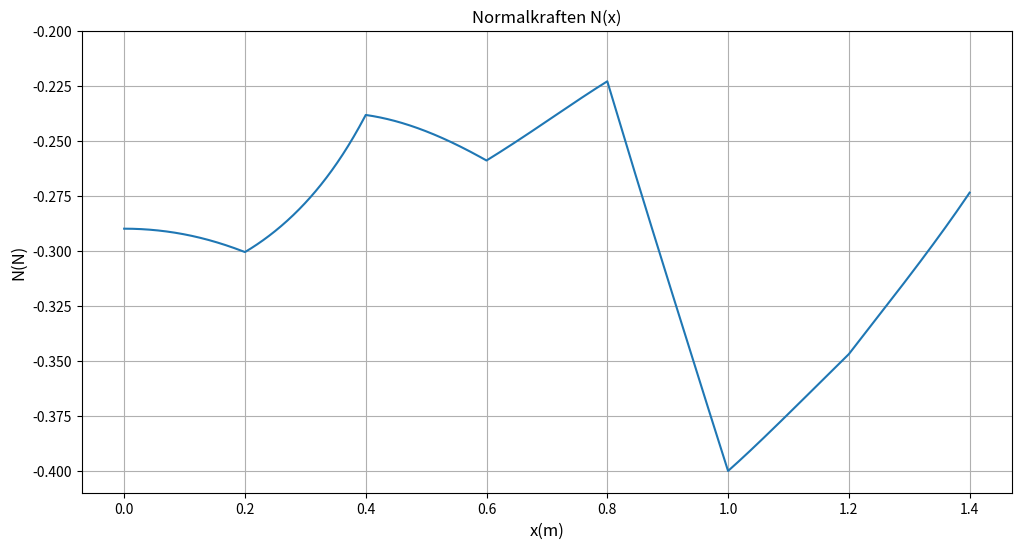

The matplotlib source for this figure:
import matplotlib.pyplot as plt
import numpy as np
from scipy.interpolate import CubicSpline

g = -9.81 # Gravitasjonskonstanten
M = 0.030 # Massen til objektet vi skal bruke i forsøket
c1 = 0.5 # C for den kompakte skiva (tatt fra teori.pdf for lab 2)

h = 200 # horisontal avstand mellom yfast
xfast = np.asarray([0,h,2*h,3*h,4*h,5*h,6*h,7*h])
yfast = np.asarray([0.291, 0.248, 0.179, 0.135, 0.12, 0.126, 0.089, 0.016])
xfast = xfast/1000 # Omgjør fra mm til m

# scipy.interpolate-funksjonen CubicSpline:
cs = CubicSpline(xfast, yfast, bc_type='natural')
xmin = 0.000
xmax = 1.401
dx = 0.001
x = np.arange(xmin, xmax, dx)
Nx = len(x)
y = cs(x)
dy = cs(x,1)
d2y = cs(x,2)

# Farten
vy = []
for i in range(len(y)):
    vy.append((abs(( (2*g) * (y[0] - y[i]) ) / (1 + c1)))**(0.5))

# Krumningsradius, obviosly
krumningsRadius = []
for i in range(0, len(d2y)):
    krumningsRadius.append(((d2y[i]) / (1+(dy[i])**2)**(1.5)))

# Sentripitalakselerasjon
a = []
for i in range(len(vy)):
    a.append((vy[i]**2) * krumningsRadius[i])

# Beta
beta = []
for i in dy:
    beta.append(np.arctan(i))

# Normalkraften, obviously
normalkraft = []
for i in range(0, len(beta)):
    normalkraft.append(M*(g*np.cos(beta[i]) + a[i]))

# Plot
baneform = plt.figure('Normalkraften N(x)',figsize=(12,6))
plt.plot(x,normalkraft,xfast,yfast," ")
plt.title('Normalkraften N(x)')
plt.xlabel('x(m)',fontsize=12)  
plt.ylabel('N(N)',fontsize=12)
plt.ylim(-0.41, -0.2)
plt.grid()
plt.show()
